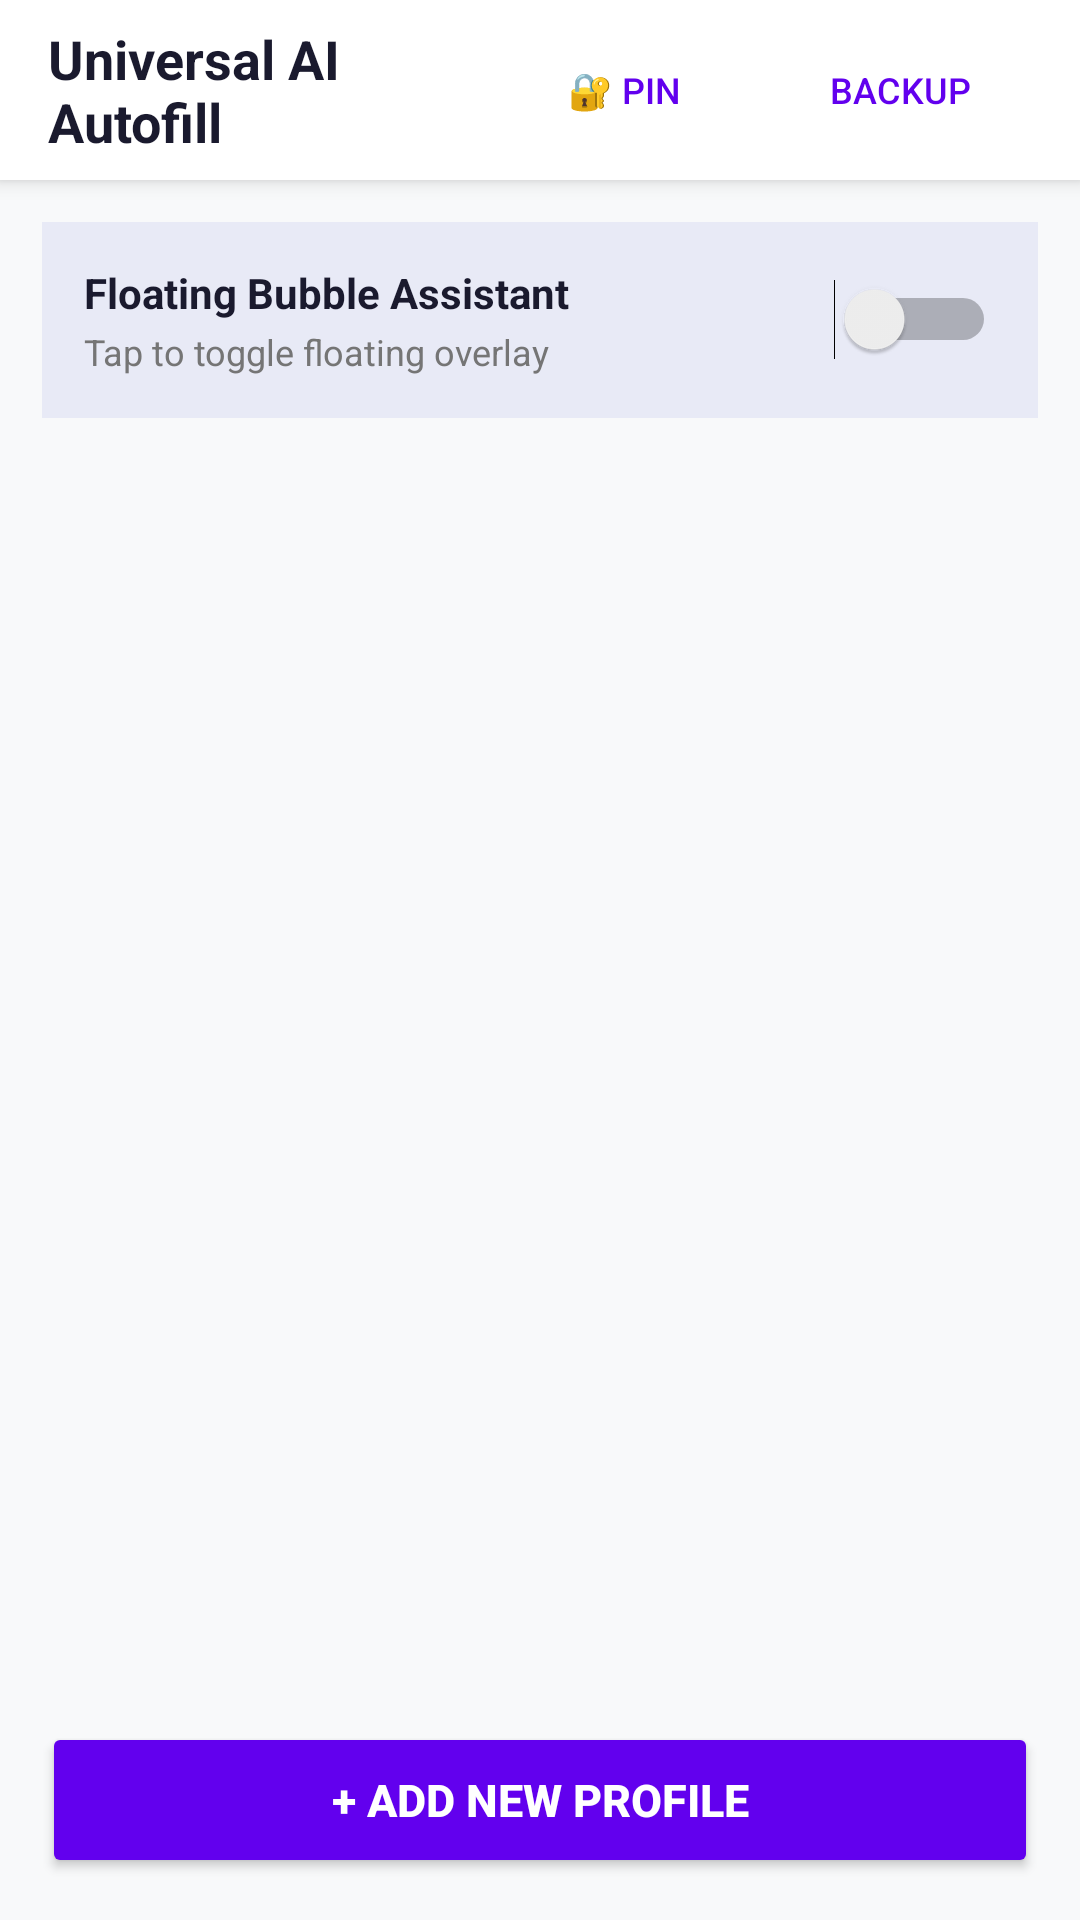

The Android layout XML behind this screen, and the referenced resources:
<!-- AndroidManifest.xml: application theme Theme.SmartAutofill -->
<!-- res/layout/activity_main.xml -->
<?xml version="1.0" encoding="utf-8"?>
<LinearLayout xmlns:android="http://schemas.android.com/apk/res/android"
    android:layout_width="match_parent"
    android:layout_height="match_parent"
    android:orientation="vertical"
    android:background="@color/background">

    
    <LinearLayout
        android:layout_width="match_parent"
        android:layout_height="60dp"
        android:background="@color/surface"
        android:orientation="horizontal"
        android:gravity="center_vertical"
        android:paddingStart="16dp"
        android:paddingEnd="16dp"
        android:elevation="4dp">

        <TextView
            android:layout_width="0dp"
            android:layout_height="wrap_content"
            android:layout_weight="1"
            android:text="Universal AI Autofill"
            android:textSize="18sp"
            android:textStyle="bold"
            android:textColor="@color/text_primary" />

        <Button
            android:id="@+id/btn_security_pin"
            android:layout_width="wrap_content"
            android:layout_height="36dp"
            android:text="🔐 PIN"
            android:textSize="12sp"
            android:textColor="@color/primary"
            android:background="?android:attr/selectableItemBackground"
            android:layout_marginEnd="4dp" />

        <Button
            android:id="@+id/btn_export_import"
            android:layout_width="wrap_content"
            android:layout_height="36dp"
            android:text="Backup"
            android:textSize="12sp"
            android:textColor="@color/primary"
            android:background="?android:attr/selectableItemBackground" />
    </LinearLayout>

    
    <LinearLayout
        android:layout_width="match_parent"
        android:layout_height="wrap_content"
        android:background="#E8EAF6"
        android:orientation="horizontal"
        android:gravity="center_vertical"
        android:padding="14dp"
        android:layout_margin="14dp">

        <LinearLayout
            android:layout_width="0dp"
            android:layout_height="wrap_content"
            android:layout_weight="1"
            android:orientation="vertical">

            <TextView
                android:layout_width="wrap_content"
                android:layout_height="wrap_content"
                android:text="Floating Bubble Assistant"
                android:textSize="14sp"
                android:textStyle="bold"
                android:textColor="@color/text_primary" />

            <TextView
                android:id="@+id/tv_service_status"
                android:layout_width="wrap_content"
                android:layout_height="wrap_content"
                android:text="Tap to toggle floating overlay"
                android:textSize="12sp"
                android:textColor="@color/text_secondary"
                android:layout_marginTop="2dp" />
        </LinearLayout>

        <Switch
            android:id="@+id/switch_bubble"
            android:layout_width="wrap_content"
            android:layout_height="wrap_content" />
    </LinearLayout>

    
    <FrameLayout
        android:layout_width="match_parent"
        android:layout_height="0dp"
        android:layout_weight="1"
        android:paddingStart="14dp"
        android:paddingEnd="14dp">

        <androidx.recyclerview.widget.RecyclerView
            android:id="@+id/recycler_profiles"
            android:layout_width="match_parent"
            android:layout_height="match_parent" />

        <TextView
            android:id="@+id/tv_empty_state"
            android:layout_width="wrap_content"
            android:layout_height="wrap_content"
            android:layout_gravity="center"
            android:text="No profiles yet!\nTap '+ Add Profile' to create one."
            android:textSize="14sp"
            android:textColor="@color/text_secondary"
            android:gravity="center"
            android:visibility="gone" />
    </FrameLayout>

    
    <Button
        android:id="@+id/btn_add_profile"
        android:layout_width="match_parent"
        android:layout_height="52dp"
        android:layout_margin="14dp"
        android:backgroundTint="@color/primary"
        android:text="+ Add New Profile"
        android:textColor="#FFFFFF"
        android:textSize="15sp"
        android:textStyle="bold" />

</LinearLayout>
<!-- resources referenced by this layout -->
<resources>
  <color name="background">#F8F9FA</color>
  <color name="primary">#6200EE</color>
  <color name="surface">#FFFFFF</color>
  <color name="text_primary">#1A1A2E</color>
  <color name="text_secondary">#757575</color>
  <style name="Theme.SmartAutofill" parent="Theme.MaterialComponents.Light.NoActionBar">
          <item name="colorPrimary">@color/colorPrimary</item>
          <item name="colorPrimaryDark">@color/colorPrimaryDark</item>
          <item name="colorAccent">@color/colorAccent</item>
          <item name="android:windowBackground">@color/windowBackground</item>
          <item name="android:textColor">@color/text_primary</item>
          <item name="android:editTextColor">@color/text_primary</item>
          <item name="editTextColor">@color/text_primary</item>
      </style>
  <color name="colorPrimary">#6200EE</color>
  <color name="colorPrimaryDark">#3700B3</color>
  <color name="colorAccent">#03DAC6</color>
  <color name="windowBackground">#F8F9FA</color>
</resources>
